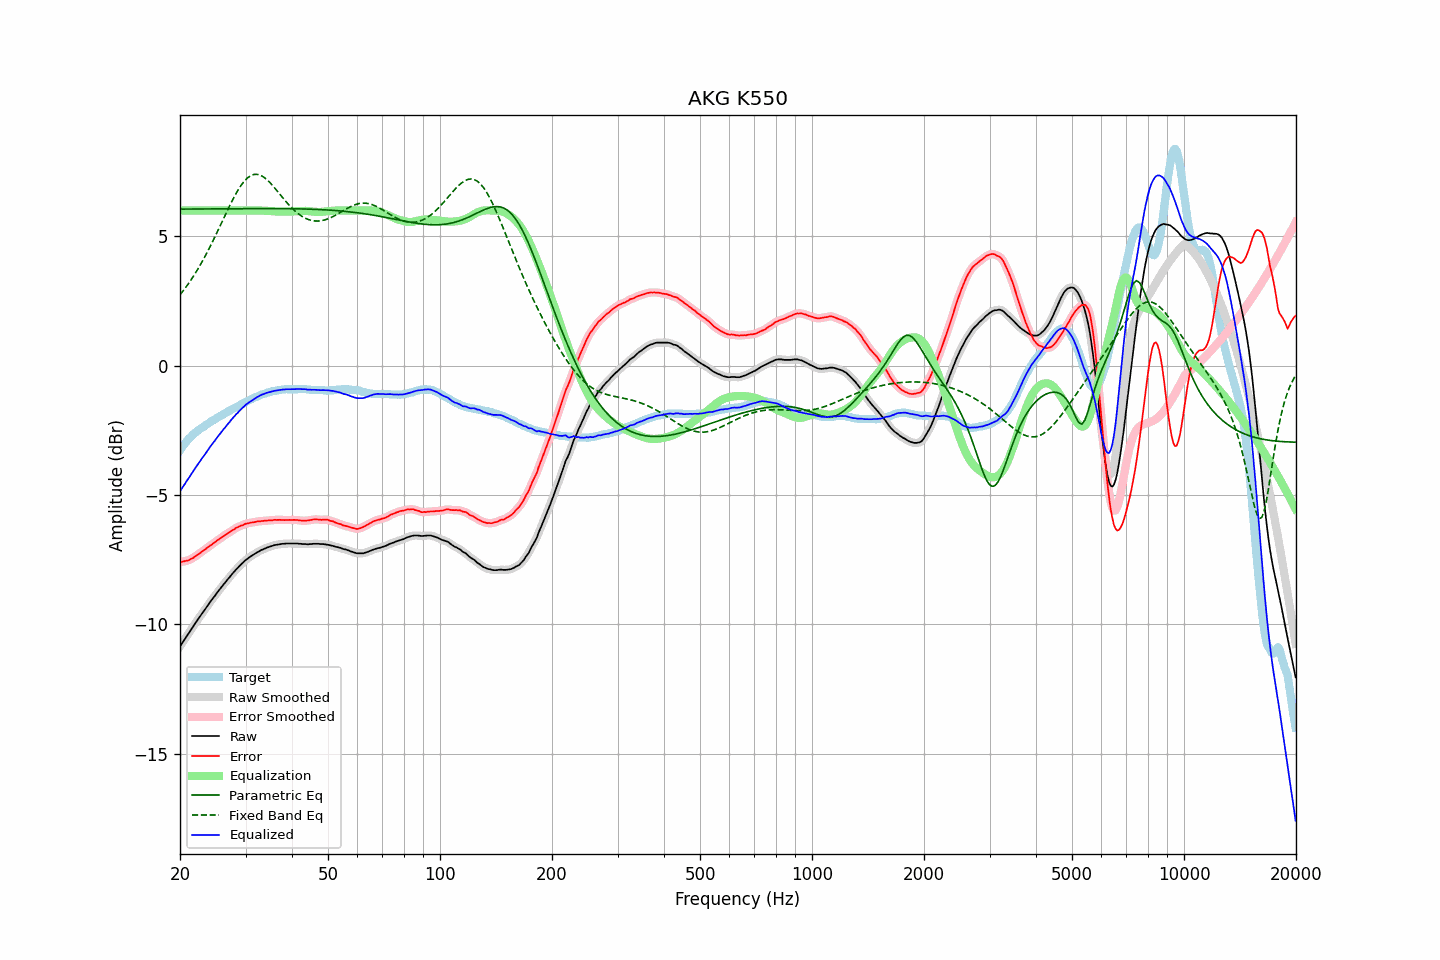

The table this chart was drawn from, first rows:
frequency, raw, error, smoothed, error_smoothed, equalization, parametric_eq, fixed_band_eq, equalized_raw, equalized_smoothed, target
20.00, -10.86, -7.58, -10.86, -7.59, 6.00, 6.06, 2.74, -4.86, -4.86, -3.27
20.20, -10.77, -7.58, -10.76, -7.58, 6.00, 6.06, 2.82, -4.77, -4.76, -3.18
20.40, -10.66, -7.57, -10.67, -7.57, 6.00, 6.06, 2.90, -4.66, -4.67, -3.09
20.61, -10.58, -7.55, -10.57, -7.56, 6.00, 6.06, 2.98, -4.58, -4.57, -3.02
20.81, -10.47, -7.54, -10.48, -7.55, 6.00, 6.06, 3.06, -4.47, -4.48, -2.93
21.02, -10.39, -7.53, -10.39, -7.52, 6.00, 6.06, 3.15, -4.39, -4.39, -2.85
21.23, -10.30, -7.50, -10.29, -7.50, 6.00, 6.06, 3.24, -4.30, -4.29, -2.79
21.44, -10.19, -7.46, -10.20, -7.47, 6.00, 6.06, 3.33, -4.19, -4.20, -2.73
21.66, -10.11, -7.44, -10.10, -7.43, 6.00, 6.06, 3.43, -4.11, -4.10, -2.66
21.87, -10.00, -7.39, -10.01, -7.39, 6.00, 6.06, 3.52, -4.00, -4.01, -2.61
22.09, -9.91, -7.35, -9.92, -7.35, 6.00, 6.06, 3.62, -3.91, -3.92, -2.56
22.31, -9.82, -7.31, -9.82, -7.31, 6.00, 6.06, 3.73, -3.82, -3.82, -2.51
22.54, -9.74, -7.27, -9.73, -7.27, 6.00, 6.06, 3.83, -3.74, -3.73, -2.47
22.76, -9.64, -7.22, -9.65, -7.22, 6.00, 6.06, 3.94, -3.64, -3.65, -2.43
22.99, -9.56, -7.17, -9.56, -7.17, 6.00, 6.06, 4.05, -3.56, -3.56, -2.39
23.22, -9.48, -7.13, -9.47, -7.13, 6.00, 6.06, 4.16, -3.48, -3.47, -2.35
23.45, -9.38, -7.09, -9.39, -7.08, 6.00, 6.06, 4.28, -3.38, -3.39, -2.30
23.69, -9.30, -7.04, -9.30, -7.04, 6.00, 6.06, 4.40, -3.30, -3.30, -2.26
23.92, -9.20, -6.99, -9.20, -6.99, 6.00, 6.06, 4.52, -3.20, -3.20, -2.22
24.16, -9.11, -6.95, -9.12, -6.95, 6.00, 6.06, 4.64, -3.11, -3.12, -2.17
24.40, -9.03, -6.91, -9.03, -6.90, 6.00, 6.06, 4.76, -3.03, -3.03, -2.13
24.65, -8.96, -6.86, -8.95, -6.86, 6.00, 6.07, 4.89, -2.96, -2.95, -2.10
24.89, -8.87, -6.81, -8.87, -6.81, 6.00, 6.07, 5.02, -2.87, -2.87, -2.06
25.14, -8.78, -6.76, -8.79, -6.77, 6.00, 6.07, 5.15, -2.78, -2.79, -2.02
25.39, -8.70, -6.72, -8.71, -6.72, 6.00, 6.07, 5.28, -2.70, -2.71, -1.98
25.65, -8.63, -6.68, -8.62, -6.68, 6.00, 6.07, 5.41, -2.63, -2.62, -1.94
25.91, -8.55, -6.63, -8.55, -6.64, 6.00, 6.07, 5.54, -2.55, -2.55, -1.91
26.16, -8.46, -6.59, -8.47, -6.59, 6.00, 6.07, 5.68, -2.46, -2.47, -1.87
26.43, -8.40, -6.55, -8.39, -6.55, 6.00, 6.07, 5.81, -2.40, -2.39, -1.84
26.69, -8.32, -6.51, -8.32, -6.51, 6.00, 6.07, 5.94, -2.32, -2.32, -1.81
26.96, -8.24, -6.47, -8.24, -6.47, 6.00, 6.07, 6.07, -2.24, -2.24, -1.77
27.23, -8.17, -6.43, -8.16, -6.43, 6.00, 6.07, 6.20, -2.17, -2.16, -1.74
27.50, -8.09, -6.39, -8.09, -6.39, 6.00, 6.07, 6.32, -2.09, -2.09, -1.70
27.77, -8.01, -6.35, -8.01, -6.35, 6.00, 6.07, 6.44, -2.01, -2.01, -1.67
28.05, -7.94, -6.32, -7.94, -6.31, 6.00, 6.07, 6.56, -1.94, -1.94, -1.63
28.33, -7.87, -6.26, -7.88, -6.27, 6.00, 6.07, 6.67, -1.87, -1.88, -1.61
28.62, -7.82, -6.24, -7.81, -6.24, 6.00, 6.07, 6.78, -1.82, -1.81, -1.57
28.90, -7.75, -6.21, -7.75, -6.21, 6.00, 6.07, 6.88, -1.75, -1.75, -1.53
29.19, -7.69, -6.18, -7.69, -6.19, 6.00, 6.07, 6.97, -1.69, -1.69, -1.50
29.48, -7.62, -6.17, -7.62, -6.16, 6.00, 6.07, 7.06, -1.62, -1.62, -1.45
29.78, -7.57, -6.13, -7.57, -6.13, 6.00, 6.07, 7.14, -1.57, -1.57, -1.44
30.08, -7.51, -6.11, -7.51, -6.11, 6.00, 6.07, 7.20, -1.51, -1.51, -1.40
30.38, -7.47, -6.10, -7.46, -6.09, 6.00, 6.07, 7.26, -1.47, -1.46, -1.37
30.68, -7.42, -6.09, -7.42, -6.08, 6.00, 6.07, 7.31, -1.42, -1.42, -1.33
30.99, -7.38, -6.06, -7.38, -6.07, 6.00, 6.07, 7.35, -1.38, -1.38, -1.31
31.30, -7.34, -6.06, -7.33, -6.06, 6.00, 6.08, 7.37, -1.34, -1.33, -1.27
31.61, -7.30, -6.05, -7.29, -6.05, 6.00, 6.08, 7.39, -1.29, -1.29, -1.24
31.93, -7.26, -6.04, -7.26, -6.04, 6.00, 6.08, 7.40, -1.25, -1.26, -1.22
32.24, -7.21, -6.02, -7.22, -6.03, 6.00, 6.08, 7.40, -1.21, -1.22, -1.20
32.57, -7.19, -6.02, -7.18, -6.02, 6.00, 6.08, 7.38, -1.19, -1.18, -1.17
32.89, -7.15, -6.02, -7.15, -6.01, 6.00, 6.08, 7.36, -1.15, -1.15, -1.13
33.22, -7.12, -6.00, -7.12, -6.01, 6.00, 6.08, 7.33, -1.12, -1.12, -1.11
33.55, -7.10, -6.00, -7.09, -6.00, 6.00, 6.08, 7.30, -1.10, -1.09, -1.09
33.89, -7.07, -5.99, -7.06, -5.99, 5.99, 6.08, 7.25, -1.07, -1.07, -1.08
34.23, -7.04, -5.99, -7.04, -5.99, 5.99, 6.08, 7.20, -1.05, -1.05, -1.05
34.57, -7.02, -5.99, -7.02, -5.98, 5.98, 6.08, 7.14, -1.03, -1.03, -1.03
34.92, -7.00, -5.97, -6.99, -5.98, 5.98, 6.08, 7.08, -1.02, -1.02, -1.02
35.27, -6.98, -5.98, -6.97, -5.97, 5.97, 6.08, 7.01, -1.00, -1.00, -0.99
35.62, -6.96, -5.97, -6.95, -5.97, 5.97, 6.08, 6.94, -0.99, -0.99, -0.99
35.97, -6.94, -5.96, -6.94, -5.97, 5.97, 6.08, 6.87, -0.97, -0.97, -0.98
... 635 more rows
